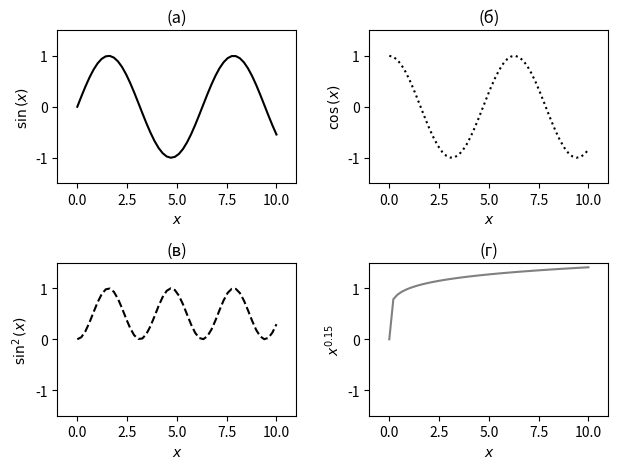

Here is the Python script that generated this plot:
import numpy as np
import matplotlib.pyplot as plt

x = np.linspace(0, 10.0, 50)

fig, ax = plt.subplots(nrows=2, ncols=2)

ax[0,0].set(title='(а)', xlim=(-1.0, 11.0), ylim=(-1.5, 1.5), xlabel=r'$x$', ylabel=r'$\sin{(x)}$')
ax[0,1].set(title='(б)', xlim=(-1.0, 11.0), ylim=(-1.5, 1.5), xlabel=r'$x$', ylabel=r'$\cos{(x)}$')
ax[1,0].set(title='(в)', xlim=(-1.0, 11.0), ylim=(-1.5, 1.5), xlabel=r'$x$', ylabel=r'$\sin^2{(x)}$')
ax[1,1].set(title='(г)', xlim=(-1.0, 11.0), ylim=(-1.5, 1.5), xlabel=r'$x$', ylabel=r'$x^{0.15}$')

ax[0,0].plot(x, np.sin(x), 'k-')
ax[0,1].plot(x, np.cos(x), 'k:')
ax[1,0].plot(x, (np.sin(x))**2, 'k--')
ax[1,1].plot(x, (x)**0.15, color='gray')

fig.tight_layout()
plt.show()